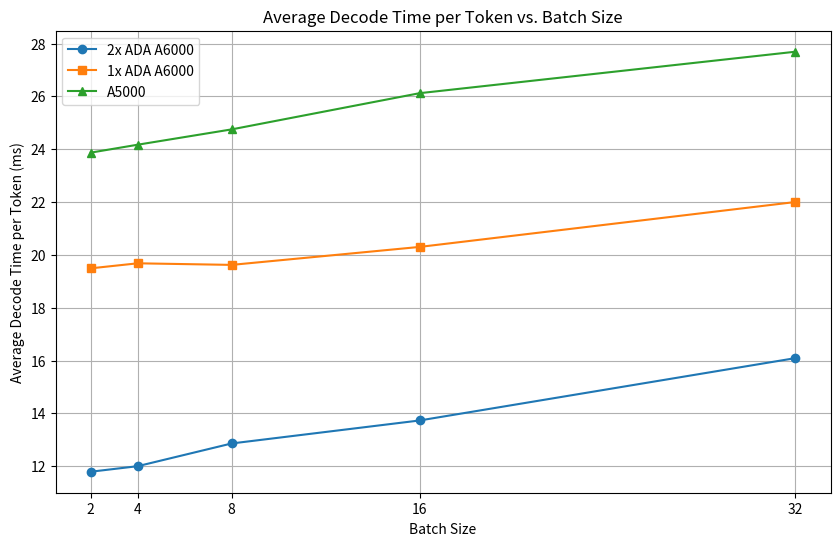

Reproduce this figure in Python.
import matplotlib.pyplot as plt

# Data
batch_sizes = [2, 4, 8, 16, 32]

decode_token_time_2xA6000 = [11.79, 12.00, 12.86, 13.73, 16.09]
decode_token_time_1xA6000 = [19.49, 19.68, 19.62, 20.30, 22.00]
decode_token_time_A5000 = [23.87, 24.17, 24.75, 26.12, 27.69]

# Create the plot
plt.figure(figsize=(10, 6))
plt.plot(batch_sizes, decode_token_time_2xA6000, marker='o', label='2x ADA A6000')
plt.plot(batch_sizes, decode_token_time_1xA6000, marker='s', label='1x ADA A6000')
plt.plot(batch_sizes, decode_token_time_A5000, marker='^', label='A5000')

# Add titles and labels
plt.title('Average Decode Time per Token vs. Batch Size')
plt.xlabel('Batch Size')
plt.ylabel('Average Decode Time per Token (ms)')
plt.xticks(batch_sizes)
plt.legend()
plt.grid(True)

# Save the plot as a PNG file
plt.savefig('average_decode_time_per_token_vs_batch_size.png', dpi=300)

# Display the plot (optional)
# plt.show()
